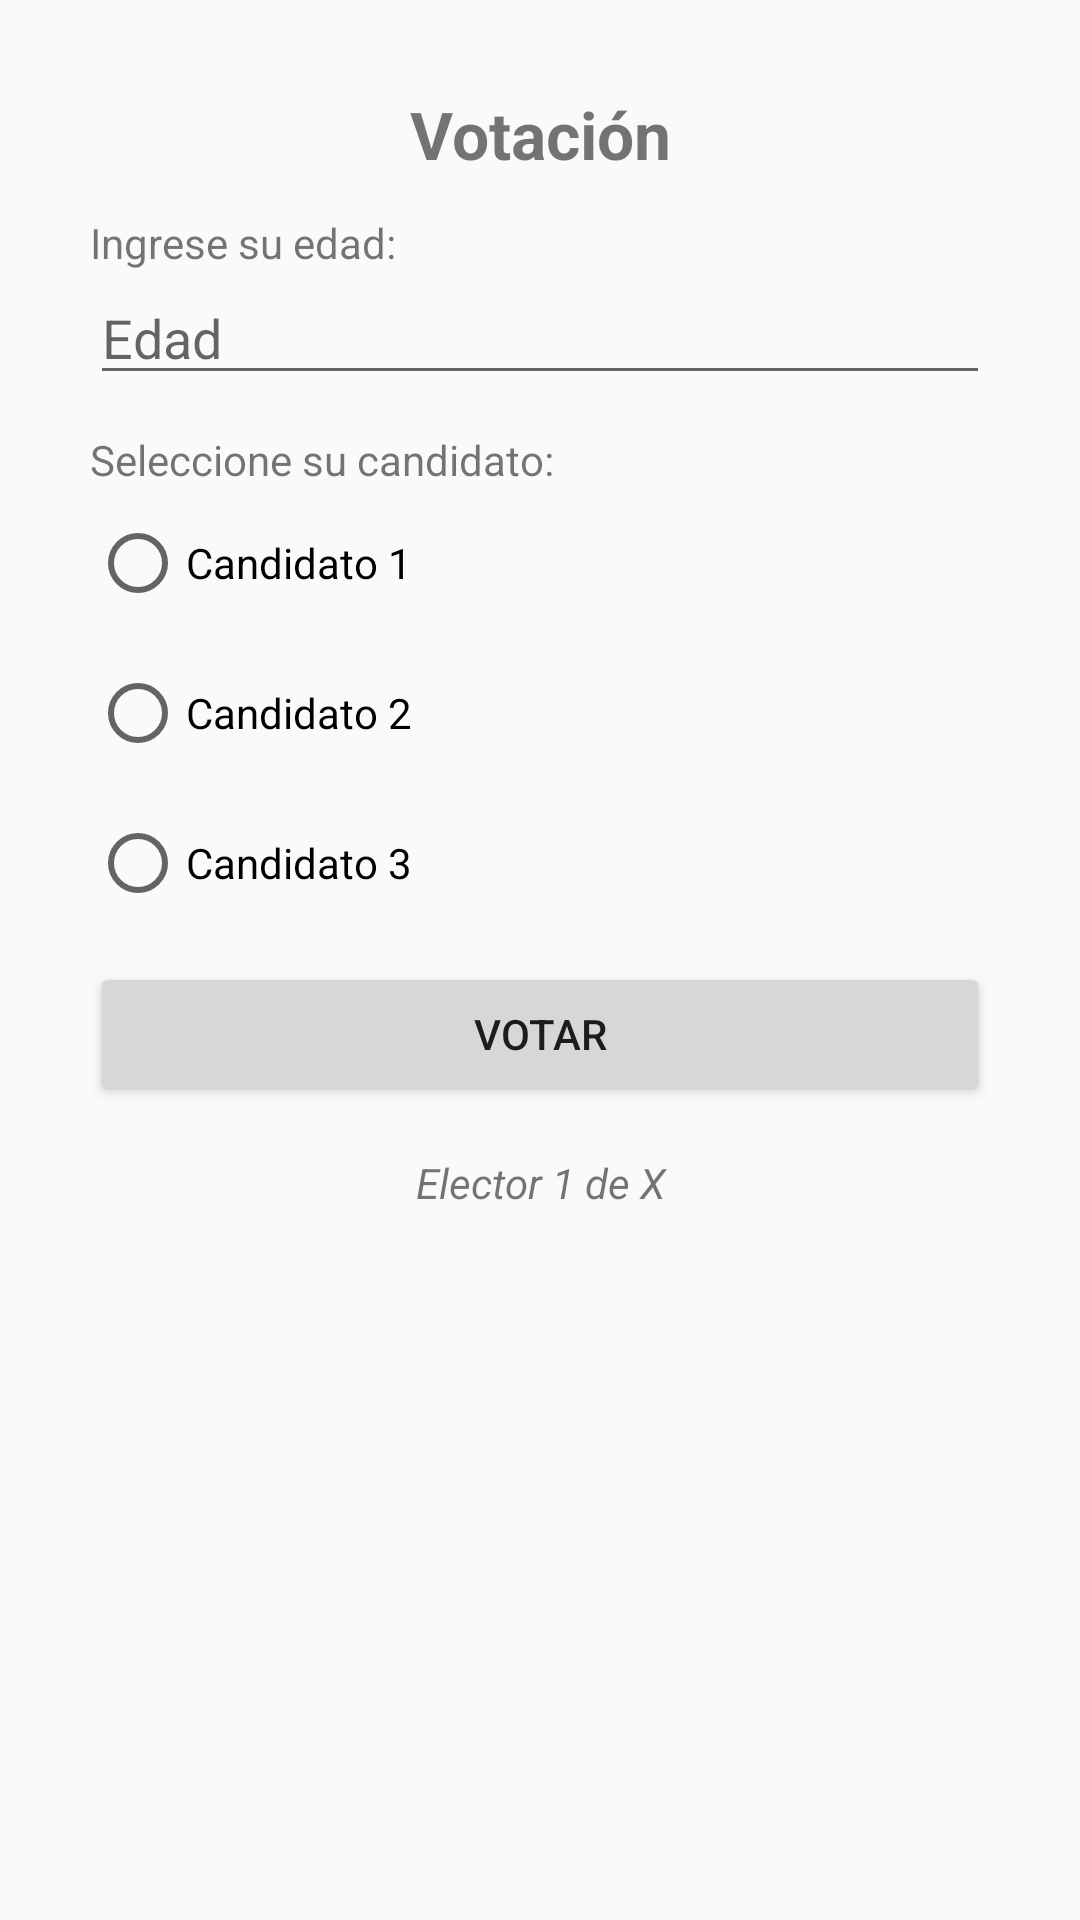

This screen was rendered from an Android layout file. Write that file and the resources it references.
<!-- AndroidManifest.xml: activity theme Theme.VotacionesApp -->
<!-- res/layout/activity_votacion.xml -->
<?xml version="1.0" encoding="utf-8"?>
<ScrollView xmlns:android="http://schemas.android.com/apk/res/android"
    xmlns:app="http://schemas.android.com/apk/res-auto"
    android:layout_width="match_parent"
    android:layout_height="match_parent"
    android:fillViewport="true">

    <LinearLayout
        android:layout_width="match_parent"
        android:layout_height="wrap_content"
        android:orientation="vertical"
        android:padding="30dp">

        <TextView
            android:layout_width="match_parent"
            android:layout_height="wrap_content"
            android:text="Votación"
            android:textSize="22sp"
            android:textStyle="bold"
            android:gravity="center"
            android:layout_marginBottom="12dp" />

        <TextView
            android:layout_width="match_parent"
            android:layout_height="wrap_content"
            android:text="Ingrese su edad:" />

        <EditText
            android:id="@+id/etEdad"
            android:layout_width="match_parent"
            android:layout_height="wrap_content"
            android:inputType="number"
            android:hint="Edad"
            android:minHeight="8dp" />

        <TextView
            android:layout_width="match_parent"
            android:layout_height="wrap_content"
            android:text="Seleccione su candidato:"
            android:layout_marginTop="12dp" />

        <RadioGroup
            android:id="@+id/rgCandidatos"
            android:layout_width="match_parent"
            android:layout_height="wrap_content"
            android:orientation="vertical">

            <RadioButton
                android:id="@+id/rbCandidato1"
                android:layout_width="match_parent"
                android:layout_height="wrap_content"
                android:text="Candidato 1"
                android:minHeight="50dp" />

            <RadioButton
                android:id="@+id/rbCandidato2"
                android:layout_width="match_parent"
                android:layout_height="wrap_content"
                android:text="Candidato 2"
                android:minHeight="50dp" />

            <RadioButton
                android:id="@+id/rbCandidato3"
                android:layout_width="match_parent"
                android:layout_height="wrap_content"
                android:text="Candidato 3"
                android:minHeight="50dp" />
        </RadioGroup>

        <Button
            android:id="@+id/btnVotar"
            android:layout_width="match_parent"
            android:layout_height="wrap_content"
            android:text="Votar"
            android:layout_marginTop="8dp" />

        <TextView
            android:id="@+id/tvContador"
            android:layout_width="match_parent"
            android:layout_height="wrap_content"
            android:text="Elector 1 de X"
            android:gravity="center"
            android:layout_marginTop="16dp"
            android:textStyle="italic" />
    </LinearLayout>
</ScrollView>
<!-- resources referenced by this layout -->
<resources>
  <style name="Theme.VotacionesApp" parent="Theme.AppCompat.Light.DarkActionBar">
          
          <item name="colorPrimary">@color/purple_500</item>
          <item name="colorPrimaryDark">@color/purple_700</item>
          <item name="colorAccent">@color/teal_200</item>
          
      </style>
  <!-- not gathered from this repository: default colours our renderer supplied (Android Studio template values) -->
  <color name="purple_500">#FF6200EE</color>
  <color name="purple_700">#FF3700B3</color>
  <color name="teal_200">#FF03DAC5</color>
</resources>
